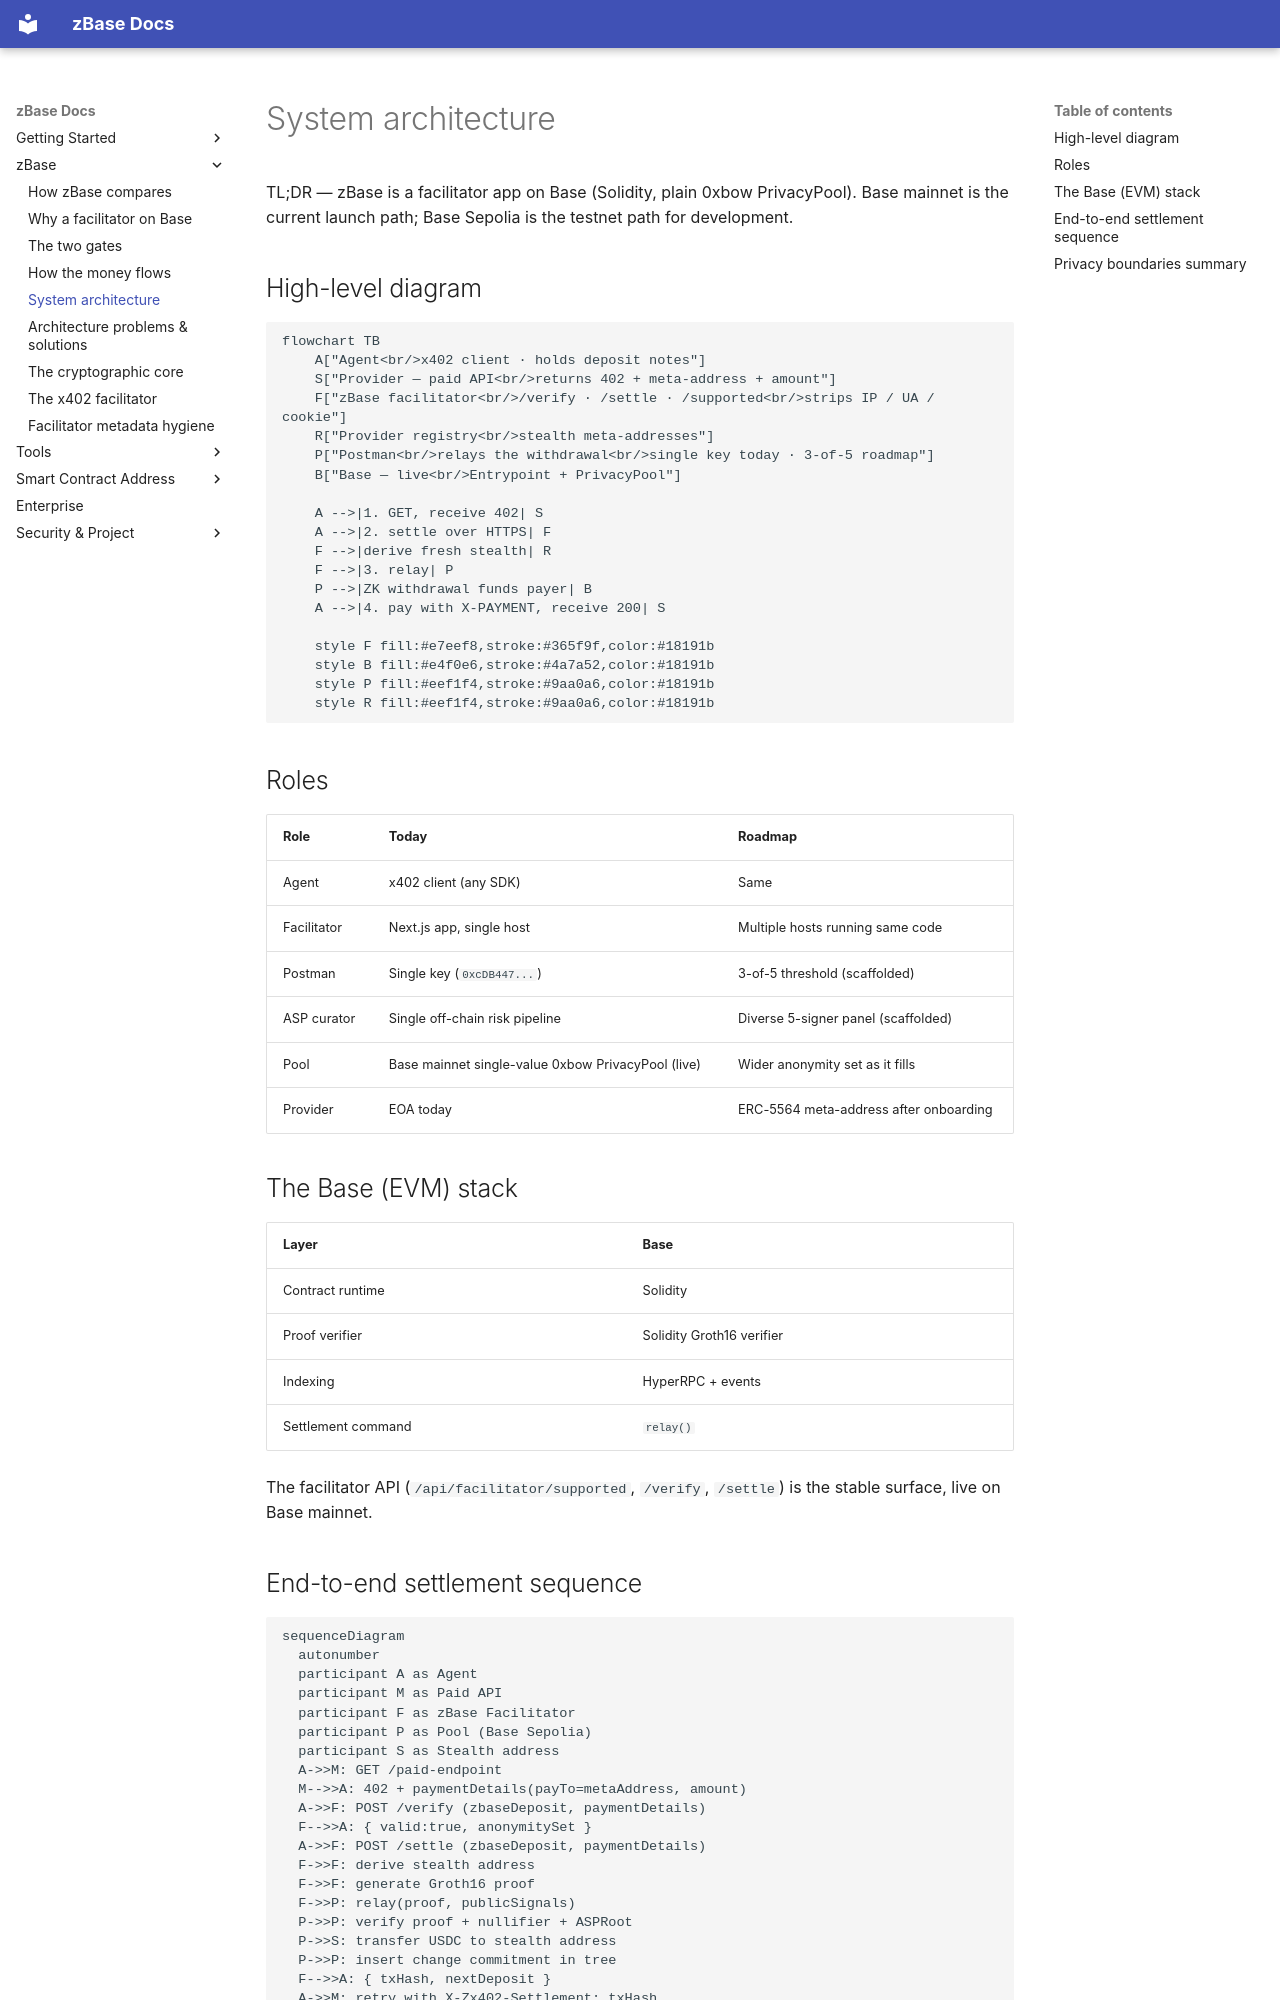

repository: goheesheng/zbase-eth · page: system-architecture/index.html · generator: mkdocs

# System architecture

TL;DR — zBase is a facilitator app on Base (Solidity, plain 0xbow
PrivacyPool). Base mainnet is the current launch path; Base Sepolia is the
testnet path for development.

## High-level diagram

```mermaid
flowchart TB
    A["Agent<br/>x402 client · holds deposit notes"]
    S["Provider — paid API<br/>returns 402 + meta-address + amount"]
    F["zBase facilitator<br/>/verify · /settle · /supported<br/>strips IP / UA / cookie"]
    R["Provider registry<br/>stealth meta-addresses"]
    P["Postman<br/>relays the withdrawal<br/>single key today · 3-of-5 roadmap"]
    B["Base — live<br/>Entrypoint + PrivacyPool"]

    A -->|1. GET, receive 402| S
    A -->|2. settle over HTTPS| F
    F -->|derive fresh stealth| R
    F -->|3. relay| P
    P -->|ZK withdrawal funds payer| B
    A -->|4. pay with X-PAYMENT, receive 200| S

    style F fill:#e7eef8,stroke:#365f9f,color:#18191b
    style B fill:#e4f0e6,stroke:#4a7a52,color:#18191b
    style P fill:#eef1f4,stroke:#9aa0a6,color:#18191b
    style R fill:#eef1f4,stroke:#9aa0a6,color:#18191b
```

## Roles

| Role | Today | Roadmap |
|---|---|---|
| Agent | x402 client (any SDK) | Same |
| Facilitator | Next.js app, single host | Multiple hosts running same code |
| Postman | Single key (`0xcDB447...`) | 3-of-5 threshold (scaffolded) |
| ASP curator | Single off-chain risk pipeline | Diverse 5-signer panel (scaffolded) |
| Pool | Base mainnet single-value 0xbow PrivacyPool (live) | Wider anonymity set as it fills |
| Provider | EOA today | ERC-5564 meta-address after onboarding |

## The Base (EVM) stack

| Layer | Base |
|---|---|
| Contract runtime | Solidity |
| Proof verifier | Solidity Groth16 verifier |
| Indexing | HyperRPC + events |
| Settlement command | `relay()` |

The facilitator API (`/api/facilitator/supported`, `/verify`, `/settle`) is the stable
surface, live on Base mainnet.
